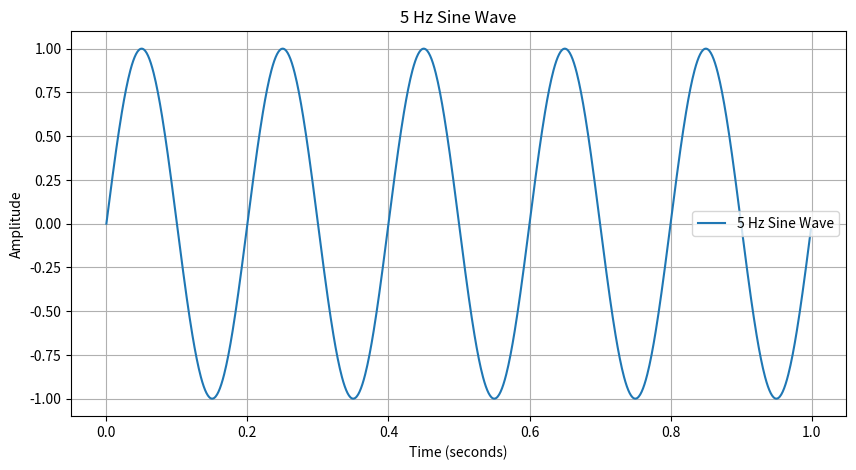

Python code for this plot:
import numpy as np
import matplotlib.pyplot as plt

# Signal parameters
f = 5  # Frequency of the sine wave (Hz)
A = 1  # Amplitude of the sine wave
Fs = 1000  # Sampling frequency (Samples per second)
T = 1  # Duration of the signal (Seconds)

# Generate time array and signal
Ts = 1 / Fs
t = np.arange(0, T, Ts)  # Time vector from 0 to T with step size Ts
x = A * np.sin(2 * np.pi * f * t)  # Sine wave signal

# Plot the signal
label = f'{f} Hz Sine Wave'
plt.figure(figsize=(10, 5))
plt.plot(t, x, label=label)
plt.xlabel('Time (seconds)')
plt.ylabel('Amplitude')
plt.title(label)
plt.grid(True)
plt.legend()
plt.show()
